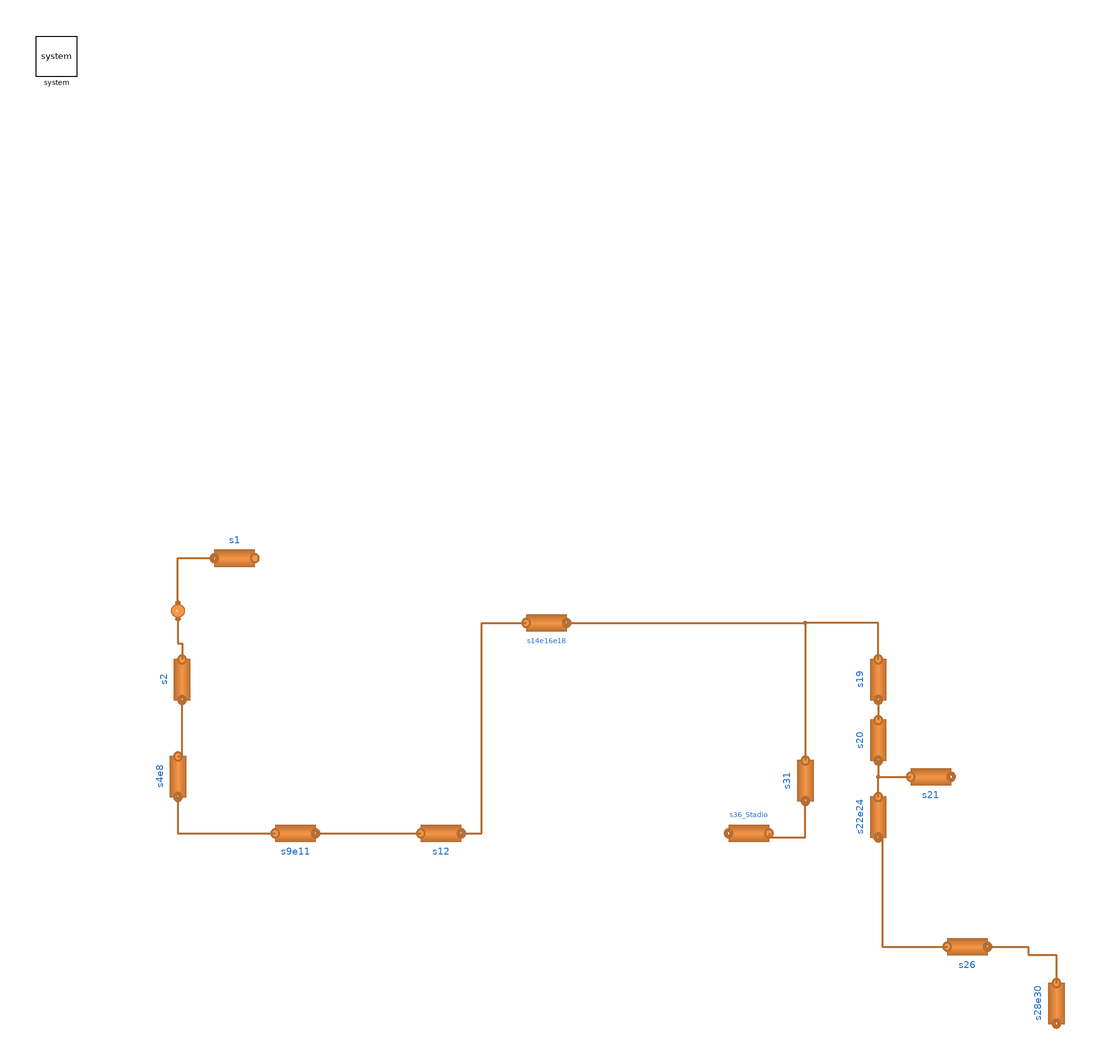

Above is the diagram view of the following Modelica model: its components placed by their Placement annotations and its connect equations drawn as lines.

partial model RG2i_low_pipes
  "Base network with no sources and reduced number of pipes"
  extends Modelica.Icons.Example;
  //extends DistrictHeatingNetwork.Icons.Generic.InProgress;
  // replaceable model Medium =
  //    MultiEnergySystem.H2GasFacility.Media.RealGases.NG6_H2_Papay constrainedby
  //  MultiEnergySystem.H2GasFacility.Media.BaseClasses.PartialMixture;
  replaceable model Medium =
      MultiEnergySystem.H2GasFacility.Media.IdealGases.CH4H2;
      //MultiEnergySystem.H2GasFacility.Media.IdealGases.NG_4 constrainedby MultiEnergySystem.H2GasFacility.Media.BaseClasses.PartialMixture;
  parameter Boolean useEnergyDemand = false;
  parameter Boolean massFractionDynamicBalance = false;
  parameter Boolean constantFrictionFactor = false;
  parameter Real FrictionFactor = 0.009;
  parameter Boolean computeInertialTerm = false;
  parameter Integer n = 3 "Number of volumes in each pipeline";
  parameter Integer nX = 2 "Number of components in the gas fluid";
  parameter Types.MassFraction X_start[nX] = {1, 0};
  //parameter Types.MassFraction X_start[nX] = {1, 0, 0, 0};
  parameter Types.MassFlowRate m_flow_H2_ref = 0.005;
  parameter Types.Density rho_nom = 0.657;

  parameter Types.Pressure p_nom = 4.93e5;
  parameter DistrictHeatingNetwork.Choices.Pipe.Momentum momentum = DistrictHeatingNetwork.Choices.Pipe.Momentum.MediumPressure;
  parameter Types.Length kappa = 0.045e-3;
  parameter DistrictHeatingNetwork.Choices.Pipe.HCtypes hctype = DistrictHeatingNetwork.Choices.Pipe.HCtypes.Downstream;
  //parameter DistrictHeatingNetwork.Choices.Pipe.HCtypes hctype = DistrictHeatingNetwork.Choices.Pipe.HCtypes.Middle;
  parameter Integer nV = 3;

  MultiEnergySystem.H2GasFacility.Components.Pipes.Round1DFV s1(
    H=Data.PipelineData_2i.s1.h,
    cm=Data.PipelineData_2i.s1.cm,
    rhom=Data.PipelineData_2i.s1.rhom,
    lambdam=Data.PipelineData_2i.s1.lambdam,
    m_flow_start=Data.PipelineData_2i.s1.m_flow_start,
    pin_start=Data.PipelineData_2i.s1.pin_start,
    pout_start=Data.PipelineData_2i.s1.pout_start,
    redeclare model Gas = Medium,
    pin_nom=Data.PipelineData_2i.s1.pin_start,
    rho_nom=Data.PipelineData_2i.s1.rho_nom,
    ff_nom=FrictionFactor,
    n=nV,
    kappa=Data.PipelineData_2i.s1.kappa,
    k=Data.PipelineData_2i.s1.k,
    L=Data.PipelineData_2i.s1.L,
    X_start=X_start,
    Di=Data.PipelineData_2i.s1.Di,
    massFractionDynamicBalance=massFractionDynamicBalance,
    constantFrictionFactor=constantFrictionFactor,
    computeInertialTerm=computeInertialTerm,
    hctype=hctype,
    momentum=momentum)
               annotation (Placement(transformation(
        extent={{-10,-10},{10,10}},
        rotation=180,
        origin={-172,26})));
  MultiEnergySystem.H2GasFacility.Components.Pipes.Round1DFV s2(
    H=Data.PipelineData_2i.s2.h,
    t=Data.PipelineData_2i.s2.t,
    cm=Data.PipelineData_2i.s2.cm,
    rhom=Data.PipelineData_2i.s2.rhom,
    lambdam=Data.PipelineData_2i.s2.lambdam,
    m_flow_start=Data.PipelineData_2i.s2.m_flow_start,
    pin_start=Data.PipelineData_2i.s2.pin_start,
    redeclare model Gas = Medium,
    pout_start=Data.PipelineData_2i.s2.pout_start,
    ff_nom=FrictionFactor,
    rho_nom=Data.PipelineData_2i.s2.rho_nom,
    n=nV,
    kappa=Data.PipelineData_2i.s2.kappa,
    k=Data.PipelineData_2i.s2.k,
    L=Data.PipelineData_2i.s2.L,
    X_start=X_start,
    Di=Data.PipelineData_2i.s2.Di,
    massFractionDynamicBalance=massFractionDynamicBalance,
    constantFrictionFactor=constantFrictionFactor,
    computeInertialTerm=computeInertialTerm,
    hctype=hctype,
    momentum=momentum)
               annotation (Placement(transformation(
        extent={{-10,-10},{10,10}},
        rotation=270,
        origin={-198,-34})));
  MultiEnergySystem.H2GasFacility.Components.Pipes.Round1DFV s4e8(
    H=Data.PipelineData_2i.s4.h + Data.PipelineData_2i.s8.h,
    cm=Data.PipelineData_2i.s4.cm,
    rhom=Data.PipelineData_2i.s4.rhom,
    redeclare model Gas = Medium,
    lambdam=Data.PipelineData_2i.s4.lambdam,
    m_flow_start=Data.PipelineData_2i.s4.m_flow_start,
    pin_start=Data.PipelineData_2i.s4.pin_start,
    pout_start=Data.PipelineData_2i.s8.pout_start,
    n=nV,
    kappa=Data.PipelineData_2i.s4.kappa,
    k=Data.PipelineData_2i.s4.k,
    L=Data.PipelineData_2i.s4.L + Data.PipelineData_2i.s8.L,
    X_start=X_start,
    Di=Data.PipelineData_2i.s4.Di,
    massFractionDynamicBalance=massFractionDynamicBalance,
    constantFrictionFactor=constantFrictionFactor,
    computeInertialTerm=computeInertialTerm,
    hctype=hctype,
    ff_nom=FrictionFactor,
    momentum=momentum,
    rho_nom=Data.PipelineData_2i.s4.rho_nom) annotation (Placement(
        transformation(
        extent={{-10,-10},{10,10}},
        rotation=270,
        origin={-200,-82})));
  MultiEnergySystem.H2GasFacility.Components.Pipes.Round1DFV s9e11(
    H=Data.PipelineData_2i.s9.h + Data.PipelineData_2i.s11.h,
    cm=Data.PipelineData_2i.s9.cm,
    rhom=Data.PipelineData_2i.s9.rhom,
    redeclare model Gas = Medium,
    lambdam=Data.PipelineData_2i.s9.lambdam,
    m_flow_start=Data.PipelineData_2i.s9.m_flow_start,
    pin_start=Data.PipelineData_2i.s9.pin_start,
    pout_start=Data.PipelineData_2i.s11.pout_start,
    n=nV,
    kappa=Data.PipelineData_2i.s9.kappa,
    k=Data.PipelineData_2i.s9.k,
    L=Data.PipelineData_2i.s9.L + Data.PipelineData_2i.s11.L,
    X_start=X_start,
    Di=Data.PipelineData_2i.s9.Di,
    massFractionDynamicBalance=massFractionDynamicBalance,
    constantFrictionFactor=constantFrictionFactor,
    computeInertialTerm=computeInertialTerm,
    hctype=hctype,
    ff_nom=FrictionFactor,
    momentum=momentum,
    rho_nom=Data.PipelineData_2i.s9.rho_nom) annotation (Placement(
        transformation(
        extent={{-10,-10},{10,10}},
        rotation=0,
        origin={-142,-110})));
  MultiEnergySystem.H2GasFacility.Components.Pipes.Round1DFV s12(
    L=Data.PipelineData_2i.s12.L,
    H=Data.PipelineData_2i.s12.h,
    cm=Data.PipelineData_2i.s12.cm,
    redeclare model Gas = Medium,
    rhom=Data.PipelineData_2i.s12.rhom,
    lambdam=Data.PipelineData_2i.s12.lambdam,
    m_flow_start=Data.PipelineData_2i.s12.m_flow_start,
    pin_start=Data.PipelineData_2i.s12.pin_start,
    pout_start=Data.PipelineData_2i.s12.pout_start,
    n=nV,
    kappa=Data.PipelineData_2i.s12.kappa,
    k=Data.PipelineData_2i.s12.k,
    X_start=X_start,
    Di=Data.PipelineData_2i.s12.Di,
        massFractionDynamicBalance=massFractionDynamicBalance,
    constantFrictionFactor=constantFrictionFactor,
    computeInertialTerm=computeInertialTerm,
    hctype=hctype,
    ff_nom=FrictionFactor,
    momentum=momentum,
    rho_nom=Data.PipelineData_2i.s12.rho_nom)
                     annotation (Placement(transformation(
        extent={{-10,-10},{10,10}},
        rotation=0,
        origin={-70,-110})));
  MultiEnergySystem.H2GasFacility.Components.Pipes.Round1DFV s14e16e18(
    L=Data.PipelineData_2i.s14.L + Data.PipelineData_2i.s16.L + Data.PipelineData_2i.s18.L,
    H=Data.PipelineData_2i.s14.h + Data.PipelineData_2i.s16.h + Data.PipelineData_2i.s18.h,
    cm=Data.PipelineData_2i.s14.cm,
    rhom=Data.PipelineData_2i.s14.rhom,
    redeclare model Gas = Medium,
    lambdam=Data.PipelineData_2i.s14.lambdam,
    m_flow_start=Data.PipelineData_2i.s14.m_flow_start,
    pin_start=Data.PipelineData_2i.s14.pin_start,
    pout_start=Data.PipelineData_2i.s18.pout_start,
    n=nV,
    kappa=Data.PipelineData_2i.s14.kappa,
    k=Data.PipelineData_2i.s14.k,
    X_start=X_start,
    Di=Data.PipelineData_2i.s14.Di,
    massFractionDynamicBalance=massFractionDynamicBalance,
    constantFrictionFactor=constantFrictionFactor,
    computeInertialTerm=computeInertialTerm,
    hctype=hctype,
    ff_nom=FrictionFactor,
    momentum=momentum,
    rho_nom=Data.PipelineData_2i.s14.rho_nom) annotation (Placement(
        transformation(
        extent={{-10,-10},{10,10}},
        rotation=0,
        origin={-18,-6})));

  MultiEnergySystem.H2GasFacility.Components.Pipes.Round1DFV s19(
    L=Data.PipelineData_2i.s19.L,
    H=Data.PipelineData_2i.s19.h,
    m_flow_start=Data.PipelineData_2i.s19.m_flow_start,
    pin_start=Data.PipelineData_2i.s19.pin_start,
    redeclare model Gas = Medium,
    pout_start=Data.PipelineData_2i.s19.pout_start,
    n=nV,
    kappa=Data.PipelineData_2i.s19.kappa,
    k=Data.PipelineData_2i.s19.k,
    cm=Data.PipelineData_2i.s19.cm,
    rhom=Data.PipelineData_2i.s19.rhom,
    lambdam=Data.PipelineData_2i.s19.lambdam,
    X_start=X_start,
    Di=Data.PipelineData_2i.s19.Di,
    massFractionDynamicBalance=massFractionDynamicBalance,
    constantFrictionFactor=constantFrictionFactor,
    computeInertialTerm=computeInertialTerm,
    hctype=hctype,
    ff_nom=FrictionFactor,
    momentum=momentum,
    rho_nom=Data.PipelineData_2i.s19.rho_nom)
                     "Polyester" annotation (Placement(transformation(
        extent={{-10,-10},{10,10}},
        rotation=270,
        origin={146,-34})));
  MultiEnergySystem.H2GasFacility.Components.Pipes.Round1DFV s20(
    L=Data.PipelineData_2i.s20.L,
    H=Data.PipelineData_2i.s20.h,
    cm=Data.PipelineData_2i.s20.cm,
    redeclare model Gas = Medium,
    rhom=Data.PipelineData_2i.s20.rhom,
    lambdam=Data.PipelineData_2i.s20.lambdam,
    m_flow_start=Data.PipelineData_2i.s20.m_flow_start,
    pin_start=Data.PipelineData_2i.s20.pin_start,
    pout_start=Data.PipelineData_2i.s20.pout_start,
    n=nV,
    kappa=Data.PipelineData_2i.s20.kappa,
    k=Data.PipelineData_2i.s20.k,
    X_start=X_start,
    Di=Data.PipelineData_2i.s20.Di,
        massFractionDynamicBalance=massFractionDynamicBalance,
    constantFrictionFactor=constantFrictionFactor,
    computeInertialTerm=computeInertialTerm,
    hctype=hctype,
    ff_nom=FrictionFactor,
    momentum=momentum,
    rho_nom=Data.PipelineData_2i.s20.rho_nom)
                     annotation (Placement(transformation(
        extent={{-10,-10},{10,10}},
        rotation=270,
        origin={146,-64})));
  MultiEnergySystem.H2GasFacility.Components.Pipes.Round1DFV s21(
    L=Data.PipelineData_2i.s21.L,
    H=Data.PipelineData_2i.s21.h,
    cm=Data.PipelineData_2i.s21.cm,
    redeclare model Gas = Medium,
    rhom=Data.PipelineData_2i.s21.rhom,
    lambdam=Data.PipelineData_2i.s21.lambdam,
    m_flow_start=Data.PipelineData_2i.s21.m_flow_start,
    pin_start=Data.PipelineData_2i.s21.pin_start,
    pout_start=Data.PipelineData_2i.s21.pout_start,
    n=nV,
    kappa=Data.PipelineData_2i.s21.kappa,
    k=Data.PipelineData_2i.s21.k,
    X_start=X_start,
    Di=Data.PipelineData_2i.s21.Di,
        massFractionDynamicBalance=massFractionDynamicBalance,
    constantFrictionFactor=constantFrictionFactor,
    computeInertialTerm=computeInertialTerm,
    hctype=hctype,
    ff_nom=FrictionFactor,
    momentum=momentum,
    rho_nom=Data.PipelineData_2i.s21.rho_nom)
                     annotation (Placement(transformation(
        extent={{-10,-10},{10,10}},
        rotation=0,
        origin={172,-82})));
  MultiEnergySystem.H2GasFacility.Components.Pipes.Round1DFV s22e24(
    L=Data.PipelineData_2i.s22.L + Data.PipelineData_2i.s24.L,
    cm=Data.PipelineData_2i.s22.cm,
    rhom=Data.PipelineData_2i.s22.rhom,
    lambdam=Data.PipelineData_2i.s22.lambdam,
    redeclare model Gas = Medium,
    m_flow_start=Data.PipelineData_2i.s22.m_flow_start,
    pin_start=Data.PipelineData_2i.s22.pin_start,
    pout_start=Data.PipelineData_2i.s24.pout_start,
    n=nV,
    kappa=Data.PipelineData_2i.s22.kappa,
    k=Data.PipelineData_2i.s22.k,
    H=Data.PipelineData_2i.s22.h + Data.PipelineData_2i.s24.h,
    X_start=X_start,
    Di=Data.PipelineData_2i.s22.Di,
    massFractionDynamicBalance=massFractionDynamicBalance,
    constantFrictionFactor=constantFrictionFactor,
    computeInertialTerm=computeInertialTerm,
    hctype=hctype,
    ff_nom=FrictionFactor,
    momentum=momentum,
    rho_nom=Data.PipelineData_2i.s22.rho_nom) annotation (Placement(
        transformation(
        extent={{-10,-10},{10,10}},
        rotation=270,
        origin={146,-102})));
  MultiEnergySystem.H2GasFacility.Components.Pipes.Round1DFV s26(
    L=Data.PipelineData_2i.s26.L,
    H=Data.PipelineData_2i.s26.h,
    cm=Data.PipelineData_2i.s26.cm,
    rhom=Data.PipelineData_2i.s26.rhom,
    redeclare model Gas = Medium,
    lambdam=Data.PipelineData_2i.s26.lambdam,
    m_flow_start=Data.PipelineData_2i.s26.m_flow_start,
    pin_start=Data.PipelineData_2i.s26.pin_start,
    pout_start=Data.PipelineData_2i.s26.pout_start,
    n=nV,
    kappa=Data.PipelineData_2i.s26.kappa,
    k=Data.PipelineData_2i.s26.k,
    X_start=X_start,
    Di=Data.PipelineData_2i.s26.Di,
        massFractionDynamicBalance=massFractionDynamicBalance,
    constantFrictionFactor=constantFrictionFactor,
    computeInertialTerm=computeInertialTerm,
    hctype=hctype,
    ff_nom=FrictionFactor,
    momentum=momentum,
    rho_nom=Data.PipelineData_2i.s26.rho_nom)
                     "Viale Siena" annotation (Placement(transformation(
        extent={{-10,-10},{10,10}},
        rotation=0,
        origin={190,-166})));
  MultiEnergySystem.H2GasFacility.Components.Pipes.Round1DFV s28e30(
    L=Data.PipelineData_2i.s28.L + Data.PipelineData_2i.s30.L,
    H=Data.PipelineData_2i.s28.h + Data.PipelineData_2i.s30.h,
    cm=Data.PipelineData_2i.s28.cm,
    redeclare model Gas = Medium,
    rhom=Data.PipelineData_2i.s28.rhom,
    lambdam=Data.PipelineData_2i.s28.lambdam,
    m_flow_start=Data.PipelineData_2i.s28.m_flow_start,
    pin_start=Data.PipelineData_2i.s28.pin_start,
    pout_start=Data.PipelineData_2i.s30.pout_start,
    n=nV,
    kappa=Data.PipelineData_2i.s28.kappa,
    k=Data.PipelineData_2i.s28.k,
    X_start=X_start,
    Di=Data.PipelineData_2i.s28.Di,
    massFractionDynamicBalance=massFractionDynamicBalance,
    constantFrictionFactor=constantFrictionFactor,
    computeInertialTerm=computeInertialTerm,
    hctype=hctype,
    ff_nom=FrictionFactor,
    momentum=momentum,
    rho_nom=Data.PipelineData_2i.s28.rho_nom) annotation (Placement(
        transformation(
        extent={{-10,-10},{10,10}},
        rotation=270,
        origin={234,-194})));
  MultiEnergySystem.H2GasFacility.Components.Pipes.Round1DFV s31(
    L=Data.PipelineData_2i.s31.L,
    H=Data.PipelineData_2i.s31.h,
    redeclare model Gas = Medium,
    m_flow_start=Data.PipelineData_2i.s31.m_flow_start,
    pin_start=Data.PipelineData_2i.s31.pin_start,
    pout_start=Data.PipelineData_2i.s31.pout_start,
    n=nV,
    X_start=X_start,
    Di=Data.PipelineData_2i.s31.Di,
        massFractionDynamicBalance=massFractionDynamicBalance,
    constantFrictionFactor=constantFrictionFactor,
    computeInertialTerm=computeInertialTerm,
    hctype=hctype,
    ff_nom=FrictionFactor,
    momentum=momentum,
    rho_nom=Data.PipelineData_2i.s31.rho_nom)
                     annotation (Placement(transformation(
        extent={{-10,-10},{10,10}},
        rotation=270,
        origin={110,-84})));
  MultiEnergySystem.H2GasFacility.Components.Pipes.Round1DFV s36_Stadio(
    L=Data.PipelineData_2i.s36.L,
    H=Data.PipelineData_2i.s36.h,
    m_flow_start=Data.PipelineData_2i.s36.m_flow_start,
    redeclare model Gas = Medium,
    pin_start=Data.PipelineData_2i.s36.pin_start,
    pout_start=Data.PipelineData_2i.s36.pout_start,
    X_start=X_start,
    Di=Data.PipelineData_2i.s36.Di,
        massFractionDynamicBalance=massFractionDynamicBalance,
    constantFrictionFactor=constantFrictionFactor,
    computeInertialTerm=computeInertialTerm,
    hctype=hctype,
    ff_nom=FrictionFactor,
    momentum=momentum,
    rho_nom=Data.PipelineData_2i.s36.rho_nom,
    n=nV)            annotation (Placement(transformation(
        extent={{-10,-10},{10,10}},
        rotation=180,
        origin={82,-110})));
  inner MultiEnergySystem.System system(T_amb=288.15)
    annotation (Placement(transformation(extent={{-270,264},{-250,284}})));
  MultiEnergySystem.H2GasFacility.Components.Manifold.HomotopyInitializer homotopyInitializer1(
    redeclare model Medium = Medium,
    p_start=Data.PipelineData_2i.s2.pin_start,
    X_start=X_start,
    T_start=288.15)                  annotation (Placement(transformation(
        extent={{4,-4},{-4,4}},
        rotation=90,
        origin={-200,0})));
equation
  connect(s4e8.inlet, s2.outlet) annotation (Line(
      points={{-200,-72},{-198,-72},{-198,-44}},
      color={182,109,49},
      thickness=0.5));
  connect(s12.outlet, s14e16e18.inlet) annotation (Line(
      points={{-60,-110},{-50,-110},{-50,-6},{-28,-6}},
      color={182,109,49},
      thickness=0.5));
  connect(s36_Stadio.inlet, s31.outlet) annotation (Line(
      points={{92,-110},{92,-112},{110,-112},{110,-94}},
      color={182,109,49},
      thickness=0.5));
  connect(s19.outlet, s20.inlet) annotation (Line(
      points={{146,-44},{146,-54}},
      color={182,109,49},
      thickness=0.5));
  connect(s20.outlet, s21.inlet) annotation (Line(
      points={{146,-74},{146,-82},{162,-82}},
      color={182,109,49},
      thickness=0.5));
  connect(s22e24.inlet, s21.inlet) annotation (Line(
      points={{146,-92},{146,-82},{162,-82}},
      color={182,109,49},
      thickness=0.5));
  connect(s26.outlet, s28e30.inlet) annotation (Line(
      points={{200,-166},{220,-166},{220,-170},{234,-170},{234,-184},{234,-184}},
      color={182,109,49},
      thickness=0.5));

  connect(s19.inlet, s31.inlet) annotation (Line(
      points={{146,-24},{146,-6},{110,-6},{110,-74}},
      color={182,109,49},
      thickness=0.5));
  connect(homotopyInitializer1.outlet, s2.inlet) annotation (Line(
      points={{-200,-4},{-200,-16},{-198,-16},{-198,-24}},
      color={182,109,49},
      thickness=0.5));
  connect(s4e8.outlet, s9e11.inlet) annotation (Line(
      points={{-200,-92},{-200,-110},{-152,-110}},
      color={182,109,49},
      thickness=0.5));
  connect(s9e11.outlet, s12.inlet) annotation (Line(
      points={{-132,-110},{-80,-110}},
      color={182,109,49},
      thickness=0.5));
  connect(s14e16e18.outlet, s31.inlet) annotation (Line(
      points={{-8,-6},{110,-6},{110,-74}},
      color={182,109,49},
      thickness=0.5));
  connect(s22e24.outlet, s26.inlet) annotation (Line(
      points={{146,-112},{148,-112},{148,-166},{180,-166}},
      color={182,109,49},
      thickness=0.5));
  connect(homotopyInitializer1.inlet, s1.outlet) annotation (Line(
      points={{-200,4},{-200,26},{-182,26}},
      color={182,109,49},
      thickness=0.5));
  annotation (Icon(coordinateSystem(preserveAspectRatio=false)), Diagram(
        coordinateSystem(preserveAspectRatio=false, extent={{-300,-300},{300,
            300}})),
    experiment(
      StopTime=100,
      Tolerance=1e-05,
      __Dymola_Algorithm="Dassl"),
    Documentation(info="<html>
<p>Structure of the network with only pipes and connections. </p>
</html>"));
end RG2i_low_pipes;